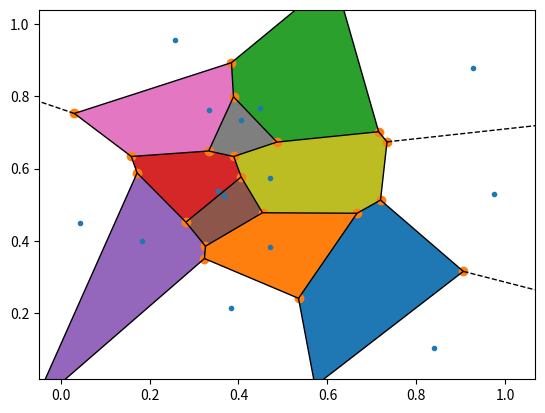

Reproduce this figure in Python.
import numpy as np
import matplotlib.pyplot as plt
from scipy.spatial import Voronoi, voronoi_plot_2d

# make up data points
points = np.random.rand(15,2)

# compute Voronoi tesselation
vor = Voronoi(points)

# plot
voronoi_plot_2d(vor)

# colorize
for region in vor.regions:
    if not -1 in region:
        print (region)
        polygon = [vor.vertices[i] for i in region]
        plt.fill(*zip(*polygon))
plt.show()